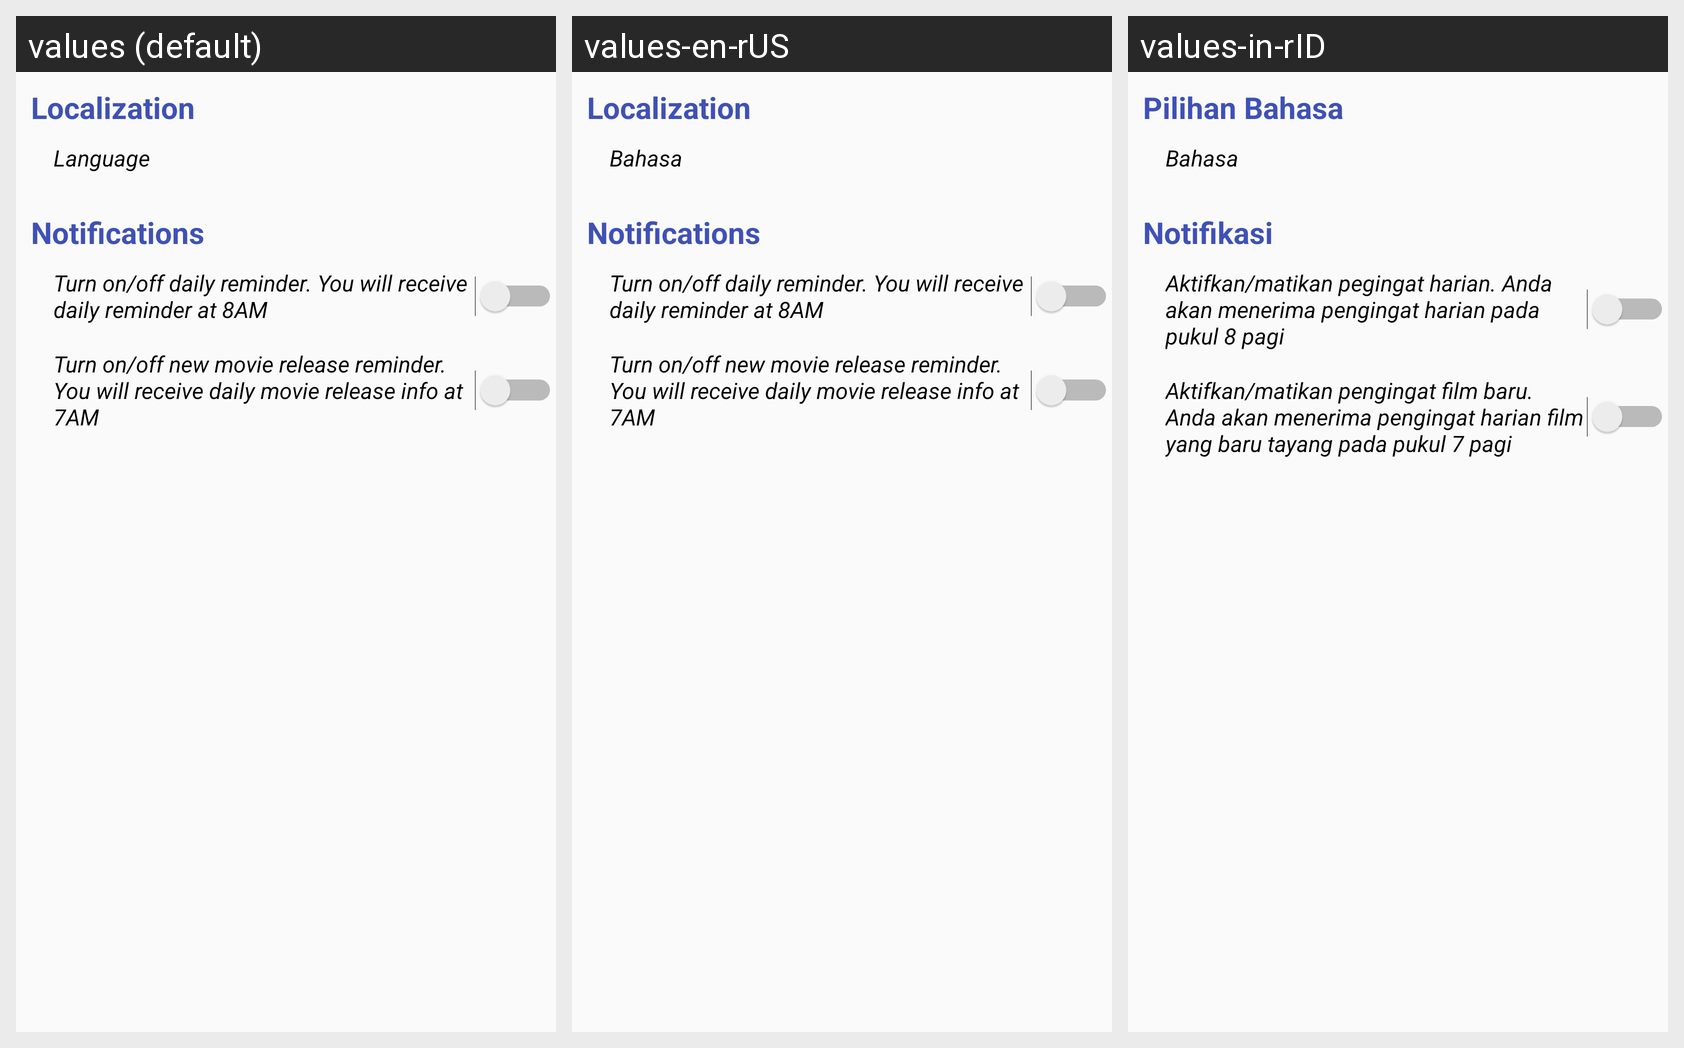

For this localized Android screen grid, give each drawn string resource with its value in every locale shown.
Android screen res/layout/activity_setting.xml rendered under 3 locales, left to right: values (default), values-en-rUS, values-in-rID. Device: Nexus 5 (rendered at 1080×1920; each locale shown at half size, 540×960, under a caption strip naming it); theme AppTheme.
Strings drawn on this screen, with the default value and each locale's value (text and hints the layout hard-codes, and strings that could not be matched under every locale, appear in the picture but are not listed):

language_title
  values: Localization
  values-en-rUS: Localization
  values-in-rID: Pilihan Bahasa

bahasa
  values: Language
  values-en-rUS: Bahasa
  values-in-rID: Bahasa

notifications_title
  values: Notifications
  values-en-rUS: Notifications
  values-in-rID: Notifikasi

daily_reminder
  values: Turn on/off daily reminder. You will receive daily reminder at 8AM
  values-en-rUS: Turn on/off daily reminder. You will receive daily reminder at 8AM
  values-in-rID: Aktifkan/matikan pegingat harian. Anda akan menerima pengingat harian pada pukul 8 pagi

release_reminder
  values: Turn on/off new movie release reminder. You will receive daily movie release info at 7AM
  values-en-rUS: Turn on/off new movie release reminder. You will receive daily movie release info at 7AM
  values-in-rID: Aktifkan/matikan pengingat film baru. Anda akan menerima pengingat harian film yang baru tayang pada pukul 7 pagi
